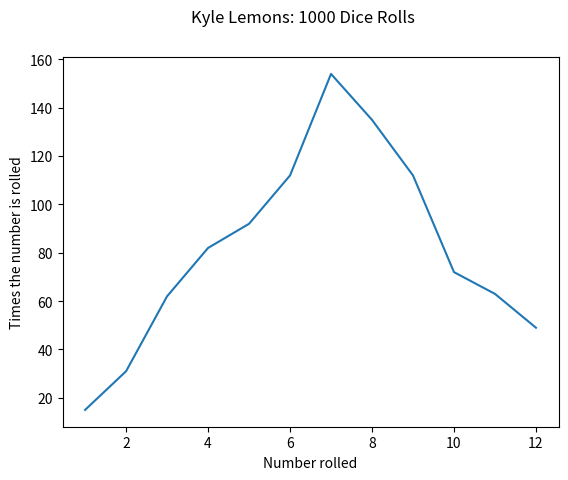

Here is the Python script that generated this plot:
import random
import matplotlib.pyplot as plt

rolls = []
rolllist = [1,2,3,4,5,6,7,8,9,10,11,12]

dev_x = rolllist
dev_y = []


def diceroll():
    dice1 = 0
    dice2 = 0
    dicetotal = 0
    for i in range(1000):
        dice1 = random.randint(0, 6)
        dice2 = random.randint(0, 6)
    dicetotal = dice1 + dice2
    return dicetotal

for i in range(1000):
    rolls.insert(1,diceroll())



for i in range(12):
    text = "Rolled %d %d times, or %.2f%% " % (rolllist[i], rolls.count(i), (rolls.count(i)/100) * 100)
    print(text)

def getYAxis():
    for i in range(12):
        dev_y.insert(1,rolls.count(i))


getYAxis()
plt.plot(dev_x,dev_y)
plt.suptitle("Kyle Lemons: 1000 Dice Rolls")
plt.ylabel('Times the number is rolled')
plt.xlabel("Number rolled")
plt.show()

